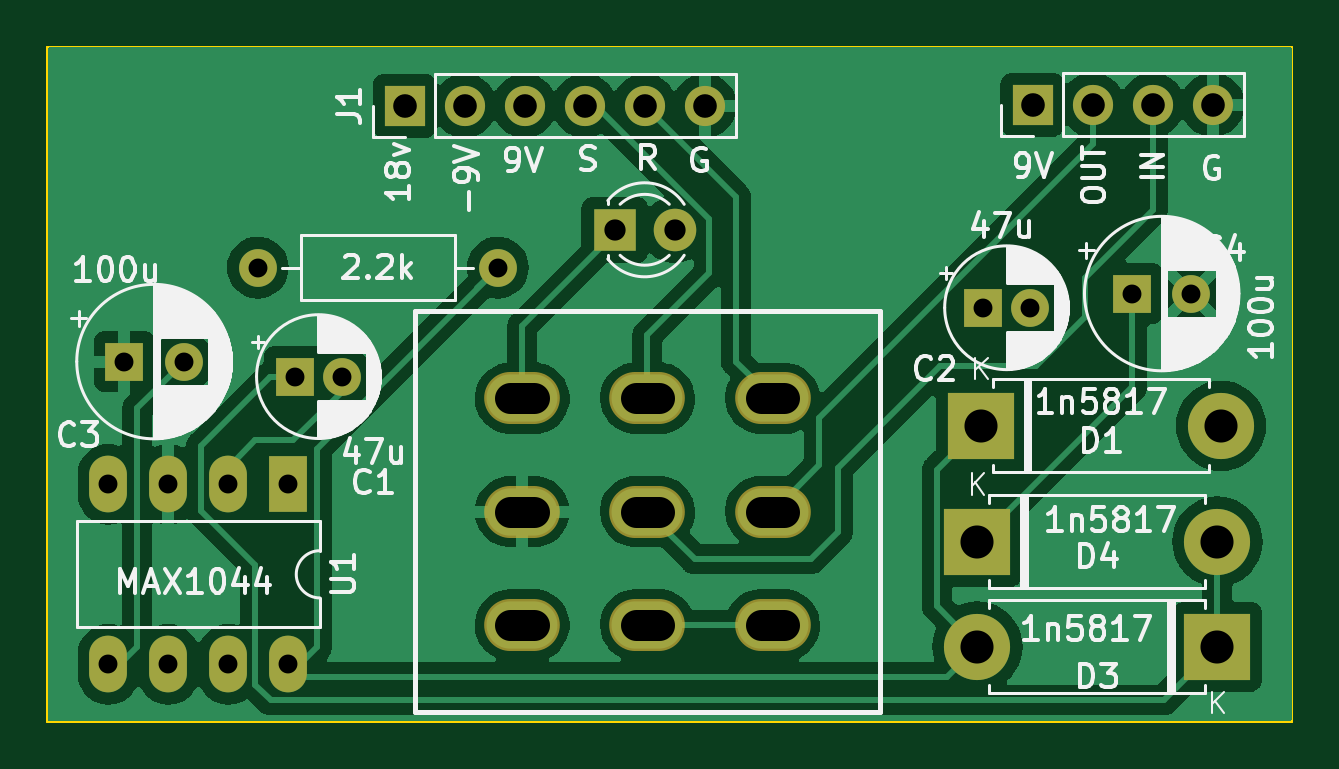
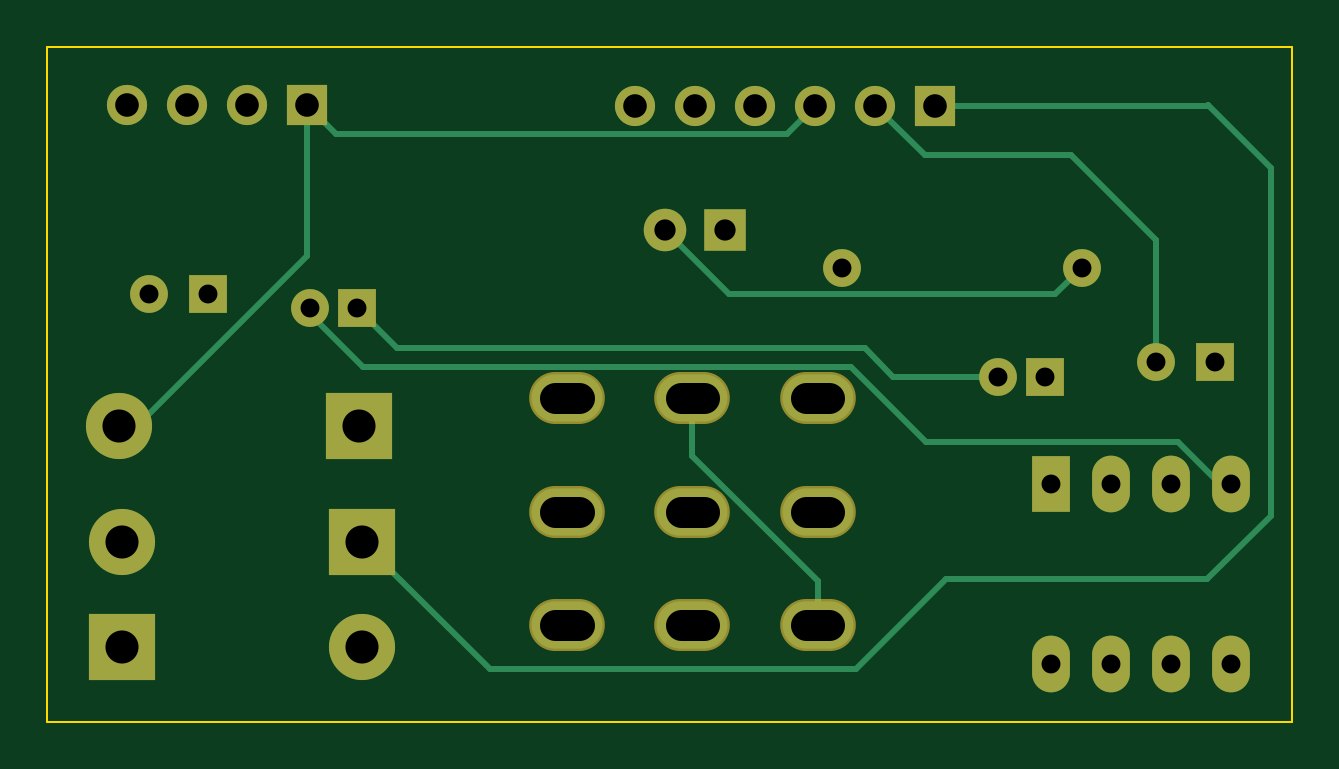
Circuit board: 11 layer files. Board 52.7 x 28.6 mm.
- bottom_copper: stomp-chargepump-B_Cu.gbr (4616 bytes)
- bottom_mask: stomp-chargepump-B_Mask.gbr (2096 bytes)
- paste: stomp-chargepump-B_Paste.gbr (523 bytes)
- bottom_silk: stomp-chargepump-B_Silkscreen.gbr (2106 bytes)
- outline: stomp-chargepump-Edge_Cuts.gbr (755 bytes)
- top_copper: stomp-chargepump-F_Cu.gbr (69804 bytes)
- top_mask: stomp-chargepump-F_Mask.gbr (2096 bytes)
- paste: stomp-chargepump-F_Paste.gbr (523 bytes)
- top_silk: stomp-chargepump-F_Silkscreen.gbr (70185 bytes)
- drill: stomp-chargepump-NPTH.drl (304 bytes)
- drill: stomp-chargepump-PTH.drl (1491 bytes)

=== bottom_copper: stomp-chargepump-B_Cu.gbr ===
G04 #@! TF.GenerationSoftware,KiCad,Pcbnew,7.0.11+dfsg-1build4*
G04 #@! TF.CreationDate,2026-03-30T23:33:19-04:00*
G04 #@! TF.ProjectId,stomp-chargepump,73746f6d-702d-4636-9861-72676570756d,rev?*
G04 #@! TF.SameCoordinates,Original*
G04 #@! TF.FileFunction,Copper,L2,Bot*
G04 #@! TF.FilePolarity,Positive*
%FSLAX46Y46*%
G04 Gerber Fmt 4.6, Leading zero omitted, Abs format (unit mm)*
G04 Created by KiCad (PCBNEW 7.0.11+dfsg-1build4) date 2026-03-30 23:33:19*
%MOMM*%
%LPD*%
G01*
G04 APERTURE LIST*
G04 #@! TA.AperFunction,ComponentPad*
%ADD10R,1.700000X1.700000*%
G04 #@! TD*
G04 #@! TA.AperFunction,ComponentPad*
%ADD11O,1.700000X1.700000*%
G04 #@! TD*
G04 #@! TA.AperFunction,ComponentPad*
%ADD12R,1.600000X1.600000*%
G04 #@! TD*
G04 #@! TA.AperFunction,ComponentPad*
%ADD13C,1.600000*%
G04 #@! TD*
G04 #@! TA.AperFunction,ComponentPad*
%ADD14R,1.600000X2.400000*%
G04 #@! TD*
G04 #@! TA.AperFunction,ComponentPad*
%ADD15O,1.600000X2.400000*%
G04 #@! TD*
G04 #@! TA.AperFunction,ComponentPad*
%ADD16R,2.800000X2.800000*%
G04 #@! TD*
G04 #@! TA.AperFunction,ComponentPad*
%ADD17O,2.800000X2.800000*%
G04 #@! TD*
G04 #@! TA.AperFunction,ComponentPad*
%ADD18R,1.800000X1.800000*%
G04 #@! TD*
G04 #@! TA.AperFunction,ComponentPad*
%ADD19C,1.800000*%
G04 #@! TD*
G04 #@! TA.AperFunction,ComponentPad*
%ADD20O,1.600000X1.600000*%
G04 #@! TD*
G04 #@! TA.AperFunction,ComponentPad*
%ADD21O,3.000000X2.000000*%
G04 #@! TD*
G04 #@! TA.AperFunction,Conductor*
%ADD22C,0.250000*%
G04 #@! TD*
G04 APERTURE END LIST*
D10*
X114820000Y-70450000D03*
D11*
X117360000Y-70450000D03*
X119900000Y-70450000D03*
X122440000Y-70450000D03*
X124980000Y-70450000D03*
X127520000Y-70450000D03*
D10*
X141400000Y-70400000D03*
D11*
X143940000Y-70400000D03*
X146480000Y-70400000D03*
X149020000Y-70400000D03*
D12*
X145617621Y-78400000D03*
D13*
X148117621Y-78400000D03*
D14*
X109900000Y-86475000D03*
D15*
X107360000Y-86475000D03*
X104820000Y-86475000D03*
X102280000Y-86475000D03*
X102280000Y-94095000D03*
X104820000Y-94095000D03*
X107360000Y-94095000D03*
X109900000Y-94095000D03*
D16*
X149225000Y-93345000D03*
D17*
X139065000Y-93345000D03*
D12*
X110169888Y-81915000D03*
D13*
X112169888Y-81915000D03*
D12*
X102957621Y-81280000D03*
D13*
X105457621Y-81280000D03*
D18*
X123710000Y-75700000D03*
D19*
X126250000Y-75700000D03*
D16*
X139065000Y-88900000D03*
D17*
X149225000Y-88900000D03*
D12*
X139300000Y-79000000D03*
D13*
X141300000Y-79000000D03*
D16*
X139220000Y-84000000D03*
D17*
X149380000Y-84000000D03*
D13*
X118760000Y-77300000D03*
D20*
X108600000Y-77300000D03*
D21*
X119796560Y-82831940D03*
X119796560Y-87630000D03*
X119796560Y-92428060D03*
X125095000Y-82831940D03*
X125095000Y-87630000D03*
X125095000Y-92428060D03*
X130393440Y-82831940D03*
X130393440Y-87630000D03*
X130393440Y-92428060D03*
D22*
X149380000Y-84000000D02*
X148600000Y-84000000D01*
X148600000Y-84000000D02*
X141400000Y-76800000D01*
X141400000Y-76800000D02*
X141400000Y-70400000D01*
X139043060Y-81506940D02*
X118393060Y-81506940D01*
X139065000Y-88900000D02*
X133665000Y-94300000D01*
X133665000Y-94300000D02*
X118150000Y-94300000D01*
X100600000Y-73080000D02*
X103280000Y-70400000D01*
X118150000Y-94300000D02*
X114350000Y-90500000D01*
X114350000Y-90500000D02*
X103300000Y-90500000D01*
X103300000Y-90500000D02*
X100600000Y-87800000D01*
X100600000Y-87800000D02*
X100600000Y-73080000D01*
X103280000Y-70400000D02*
X103330000Y-70450000D01*
X103330000Y-70450000D02*
X114820000Y-70450000D01*
X108600000Y-77300000D02*
X109725000Y-78425000D01*
X109725000Y-78425000D02*
X123525000Y-78425000D01*
X123525000Y-78425000D02*
X126250000Y-75700000D01*
X141400000Y-70400000D02*
X140175000Y-71625000D01*
X140175000Y-71625000D02*
X121075000Y-71625000D01*
X121075000Y-71625000D02*
X119900000Y-70450000D01*
X109050000Y-72550000D02*
X115260000Y-72550000D01*
X115260000Y-72550000D02*
X117360000Y-70450000D01*
X105450000Y-76150000D02*
X109050000Y-72550000D01*
X105457621Y-81280000D02*
X105457621Y-78851388D01*
X105457621Y-78851388D02*
X105450000Y-78843767D01*
X105450000Y-78843767D02*
X105450000Y-76150000D01*
X119796560Y-92428060D02*
X119796560Y-90554607D01*
X125095000Y-85256167D02*
X125095000Y-82831940D01*
X119796560Y-90554607D02*
X125095000Y-85256167D01*
X116585000Y-81915000D02*
X117800000Y-80700000D01*
X137600000Y-80700000D02*
X139300000Y-79000000D01*
X117800000Y-80700000D02*
X137600000Y-80700000D01*
X112169888Y-81915000D02*
X116585000Y-81915000D01*
X141300000Y-79000000D02*
X141300000Y-79250000D01*
X104530000Y-84700000D02*
X102225000Y-87005000D01*
X115200000Y-84700000D02*
X104530000Y-84700000D01*
X141300000Y-79250000D02*
X139043060Y-81506940D01*
X118393060Y-81506940D02*
X115200000Y-84700000D01*
M02*

=== bottom_mask: stomp-chargepump-B_Mask.gbr ===
G04 #@! TF.GenerationSoftware,KiCad,Pcbnew,7.0.11+dfsg-1build4*
G04 #@! TF.CreationDate,2026-03-30T23:33:19-04:00*
G04 #@! TF.ProjectId,stomp-chargepump,73746f6d-702d-4636-9861-72676570756d,rev?*
G04 #@! TF.SameCoordinates,Original*
G04 #@! TF.FileFunction,Soldermask,Bot*
G04 #@! TF.FilePolarity,Negative*
%FSLAX46Y46*%
G04 Gerber Fmt 4.6, Leading zero omitted, Abs format (unit mm)*
G04 Created by KiCad (PCBNEW 7.0.11+dfsg-1build4) date 2026-03-30 23:33:19*
%MOMM*%
%LPD*%
G01*
G04 APERTURE LIST*
%ADD10R,1.700000X1.700000*%
%ADD11O,1.700000X1.700000*%
%ADD12R,1.600000X1.600000*%
%ADD13C,1.600000*%
%ADD14R,1.600000X2.400000*%
%ADD15O,1.600000X2.400000*%
%ADD16R,2.800000X2.800000*%
%ADD17O,2.800000X2.800000*%
%ADD18R,1.800000X1.800000*%
%ADD19C,1.800000*%
%ADD20O,1.600000X1.600000*%
%ADD21O,3.203200X2.203200*%
G04 APERTURE END LIST*
D10*
X114820000Y-70450000D03*
D11*
X117360000Y-70450000D03*
X119900000Y-70450000D03*
X122440000Y-70450000D03*
X124980000Y-70450000D03*
X127520000Y-70450000D03*
D10*
X141400000Y-70400000D03*
D11*
X143940000Y-70400000D03*
X146480000Y-70400000D03*
X149020000Y-70400000D03*
D12*
X145617621Y-78400000D03*
D13*
X148117621Y-78400000D03*
D14*
X109900000Y-86475000D03*
D15*
X107360000Y-86475000D03*
X104820000Y-86475000D03*
X102280000Y-86475000D03*
X102280000Y-94095000D03*
X104820000Y-94095000D03*
X107360000Y-94095000D03*
X109900000Y-94095000D03*
D16*
X149225000Y-93345000D03*
D17*
X139065000Y-93345000D03*
D12*
X110169888Y-81915000D03*
D13*
X112169888Y-81915000D03*
D12*
X102957621Y-81280000D03*
D13*
X105457621Y-81280000D03*
D18*
X123710000Y-75700000D03*
D19*
X126250000Y-75700000D03*
D16*
X139065000Y-88900000D03*
D17*
X149225000Y-88900000D03*
D12*
X139300000Y-79000000D03*
D13*
X141300000Y-79000000D03*
D16*
X139220000Y-84000000D03*
D17*
X149380000Y-84000000D03*
D13*
X118760000Y-77300000D03*
D20*
X108600000Y-77300000D03*
D21*
X119796560Y-82831940D03*
X119796560Y-87630000D03*
X119796560Y-92428060D03*
X125095000Y-82831940D03*
X125095000Y-87630000D03*
X125095000Y-92428060D03*
X130393440Y-82831940D03*
X130393440Y-87630000D03*
X130393440Y-92428060D03*
M02*

=== paste: stomp-chargepump-B_Paste.gbr ===
G04 #@! TF.GenerationSoftware,KiCad,Pcbnew,7.0.11+dfsg-1build4*
G04 #@! TF.CreationDate,2026-03-30T23:33:19-04:00*
G04 #@! TF.ProjectId,stomp-chargepump,73746f6d-702d-4636-9861-72676570756d,rev?*
G04 #@! TF.SameCoordinates,Original*
G04 #@! TF.FileFunction,Paste,Bot*
G04 #@! TF.FilePolarity,Positive*
%FSLAX46Y46*%
G04 Gerber Fmt 4.6, Leading zero omitted, Abs format (unit mm)*
G04 Created by KiCad (PCBNEW 7.0.11+dfsg-1build4) date 2026-03-30 23:33:19*
%MOMM*%
%LPD*%
G01*
G04 APERTURE LIST*
G04 APERTURE END LIST*
M02*

=== bottom_silk: stomp-chargepump-B_Silkscreen.gbr ===
G04 #@! TF.GenerationSoftware,KiCad,Pcbnew,7.0.11+dfsg-1build4*
G04 #@! TF.CreationDate,2026-03-30T23:33:19-04:00*
G04 #@! TF.ProjectId,stomp-chargepump,73746f6d-702d-4636-9861-72676570756d,rev?*
G04 #@! TF.SameCoordinates,Original*
G04 #@! TF.FileFunction,Legend,Bot*
G04 #@! TF.FilePolarity,Positive*
%FSLAX46Y46*%
G04 Gerber Fmt 4.6, Leading zero omitted, Abs format (unit mm)*
G04 Created by KiCad (PCBNEW 7.0.11+dfsg-1build4) date 2026-03-30 23:33:19*
%MOMM*%
%LPD*%
G01*
G04 APERTURE LIST*
%ADD10R,1.700000X1.700000*%
%ADD11O,1.700000X1.700000*%
%ADD12R,1.600000X1.600000*%
%ADD13C,1.600000*%
%ADD14R,1.600000X2.400000*%
%ADD15O,1.600000X2.400000*%
%ADD16R,2.800000X2.800000*%
%ADD17O,2.800000X2.800000*%
%ADD18R,1.800000X1.800000*%
%ADD19C,1.800000*%
%ADD20O,1.600000X1.600000*%
%ADD21O,3.203200X2.203200*%
G04 APERTURE END LIST*
%LPC*%
D10*
X114820000Y-70450000D03*
D11*
X117360000Y-70450000D03*
X119900000Y-70450000D03*
X122440000Y-70450000D03*
X124980000Y-70450000D03*
X127520000Y-70450000D03*
D10*
X141400000Y-70400000D03*
D11*
X143940000Y-70400000D03*
X146480000Y-70400000D03*
X149020000Y-70400000D03*
D12*
X145617621Y-78400000D03*
D13*
X148117621Y-78400000D03*
D14*
X109900000Y-86475000D03*
D15*
X107360000Y-86475000D03*
X104820000Y-86475000D03*
X102280000Y-86475000D03*
X102280000Y-94095000D03*
X104820000Y-94095000D03*
X107360000Y-94095000D03*
X109900000Y-94095000D03*
D16*
X149225000Y-93345000D03*
D17*
X139065000Y-93345000D03*
D12*
X110169888Y-81915000D03*
D13*
X112169888Y-81915000D03*
D12*
X102957621Y-81280000D03*
D13*
X105457621Y-81280000D03*
D18*
X123710000Y-75700000D03*
D19*
X126250000Y-75700000D03*
D16*
X139065000Y-88900000D03*
D17*
X149225000Y-88900000D03*
D12*
X139300000Y-79000000D03*
D13*
X141300000Y-79000000D03*
D16*
X139220000Y-84000000D03*
D17*
X149380000Y-84000000D03*
D13*
X118760000Y-77300000D03*
D20*
X108600000Y-77300000D03*
D21*
X119796560Y-82831940D03*
X119796560Y-87630000D03*
X119796560Y-92428060D03*
X125095000Y-82831940D03*
X125095000Y-87630000D03*
X125095000Y-92428060D03*
X130393440Y-82831940D03*
X130393440Y-87630000D03*
X130393440Y-92428060D03*
%LPD*%
M02*

=== outline: stomp-chargepump-Edge_Cuts.gbr ===
G04 #@! TF.GenerationSoftware,KiCad,Pcbnew,7.0.11+dfsg-1build4*
G04 #@! TF.CreationDate,2026-03-30T23:33:19-04:00*
G04 #@! TF.ProjectId,stomp-chargepump,73746f6d-702d-4636-9861-72676570756d,rev?*
G04 #@! TF.SameCoordinates,Original*
G04 #@! TF.FileFunction,Profile,NP*
%FSLAX46Y46*%
G04 Gerber Fmt 4.6, Leading zero omitted, Abs format (unit mm)*
G04 Created by KiCad (PCBNEW 7.0.11+dfsg-1build4) date 2026-03-30 23:33:19*
%MOMM*%
%LPD*%
G01*
G04 APERTURE LIST*
G04 #@! TA.AperFunction,Profile*
%ADD10C,0.100000*%
G04 #@! TD*
G04 APERTURE END LIST*
D10*
X152400000Y-67945000D02*
X152400000Y-96520000D01*
X99695000Y-96520000D02*
X99695000Y-67945000D01*
X152400000Y-96520000D02*
X99695000Y-96520000D01*
X99695000Y-67945000D02*
X152400000Y-67945000D01*
M02*

=== top_copper: stomp-chargepump-F_Cu.gbr (69804 bytes, source omitted) ===
=== top_mask: stomp-chargepump-F_Mask.gbr ===
G04 #@! TF.GenerationSoftware,KiCad,Pcbnew,7.0.11+dfsg-1build4*
G04 #@! TF.CreationDate,2026-03-30T23:33:19-04:00*
G04 #@! TF.ProjectId,stomp-chargepump,73746f6d-702d-4636-9861-72676570756d,rev?*
G04 #@! TF.SameCoordinates,Original*
G04 #@! TF.FileFunction,Soldermask,Top*
G04 #@! TF.FilePolarity,Negative*
%FSLAX46Y46*%
G04 Gerber Fmt 4.6, Leading zero omitted, Abs format (unit mm)*
G04 Created by KiCad (PCBNEW 7.0.11+dfsg-1build4) date 2026-03-30 23:33:19*
%MOMM*%
%LPD*%
G01*
G04 APERTURE LIST*
%ADD10R,1.700000X1.700000*%
%ADD11O,1.700000X1.700000*%
%ADD12R,1.600000X1.600000*%
%ADD13C,1.600000*%
%ADD14R,1.600000X2.400000*%
%ADD15O,1.600000X2.400000*%
%ADD16R,2.800000X2.800000*%
%ADD17O,2.800000X2.800000*%
%ADD18R,1.800000X1.800000*%
%ADD19C,1.800000*%
%ADD20O,1.600000X1.600000*%
%ADD21O,3.203200X2.203200*%
G04 APERTURE END LIST*
D10*
X114820000Y-70450000D03*
D11*
X117360000Y-70450000D03*
X119900000Y-70450000D03*
X122440000Y-70450000D03*
X124980000Y-70450000D03*
X127520000Y-70450000D03*
D10*
X141400000Y-70400000D03*
D11*
X143940000Y-70400000D03*
X146480000Y-70400000D03*
X149020000Y-70400000D03*
D12*
X145617621Y-78400000D03*
D13*
X148117621Y-78400000D03*
D14*
X109900000Y-86475000D03*
D15*
X107360000Y-86475000D03*
X104820000Y-86475000D03*
X102280000Y-86475000D03*
X102280000Y-94095000D03*
X104820000Y-94095000D03*
X107360000Y-94095000D03*
X109900000Y-94095000D03*
D16*
X149225000Y-93345000D03*
D17*
X139065000Y-93345000D03*
D12*
X110169888Y-81915000D03*
D13*
X112169888Y-81915000D03*
D12*
X102957621Y-81280000D03*
D13*
X105457621Y-81280000D03*
D18*
X123710000Y-75700000D03*
D19*
X126250000Y-75700000D03*
D16*
X139065000Y-88900000D03*
D17*
X149225000Y-88900000D03*
D12*
X139300000Y-79000000D03*
D13*
X141300000Y-79000000D03*
D16*
X139220000Y-84000000D03*
D17*
X149380000Y-84000000D03*
D13*
X118760000Y-77300000D03*
D20*
X108600000Y-77300000D03*
D21*
X119796560Y-82831940D03*
X119796560Y-87630000D03*
X119796560Y-92428060D03*
X125095000Y-82831940D03*
X125095000Y-87630000D03*
X125095000Y-92428060D03*
X130393440Y-82831940D03*
X130393440Y-87630000D03*
X130393440Y-92428060D03*
M02*

=== paste: stomp-chargepump-F_Paste.gbr ===
G04 #@! TF.GenerationSoftware,KiCad,Pcbnew,7.0.11+dfsg-1build4*
G04 #@! TF.CreationDate,2026-03-30T23:33:19-04:00*
G04 #@! TF.ProjectId,stomp-chargepump,73746f6d-702d-4636-9861-72676570756d,rev?*
G04 #@! TF.SameCoordinates,Original*
G04 #@! TF.FileFunction,Paste,Top*
G04 #@! TF.FilePolarity,Positive*
%FSLAX46Y46*%
G04 Gerber Fmt 4.6, Leading zero omitted, Abs format (unit mm)*
G04 Created by KiCad (PCBNEW 7.0.11+dfsg-1build4) date 2026-03-30 23:33:19*
%MOMM*%
%LPD*%
G01*
G04 APERTURE LIST*
G04 APERTURE END LIST*
M02*

=== top_silk: stomp-chargepump-F_Silkscreen.gbr (70185 bytes, source omitted) ===
=== drill: stomp-chargepump-NPTH.drl ===
M48
; DRILL file {KiCad 7.0.11+dfsg-1build4} date Mon 30 Mar 2026 11:33:24 PM EDT
; FORMAT={-:-/ absolute / metric / decimal}
; #@! TF.CreationDate,2026-03-30T23:33:24-04:00
; #@! TF.GenerationSoftware,Kicad,Pcbnew,7.0.11+dfsg-1build4
; #@! TF.FileFunction,NonPlated,1,2,NPTH
FMAT,2
METRIC
%
G90
G05
M30

=== drill: stomp-chargepump-PTH.drl (1491 bytes, source withheld) ===
